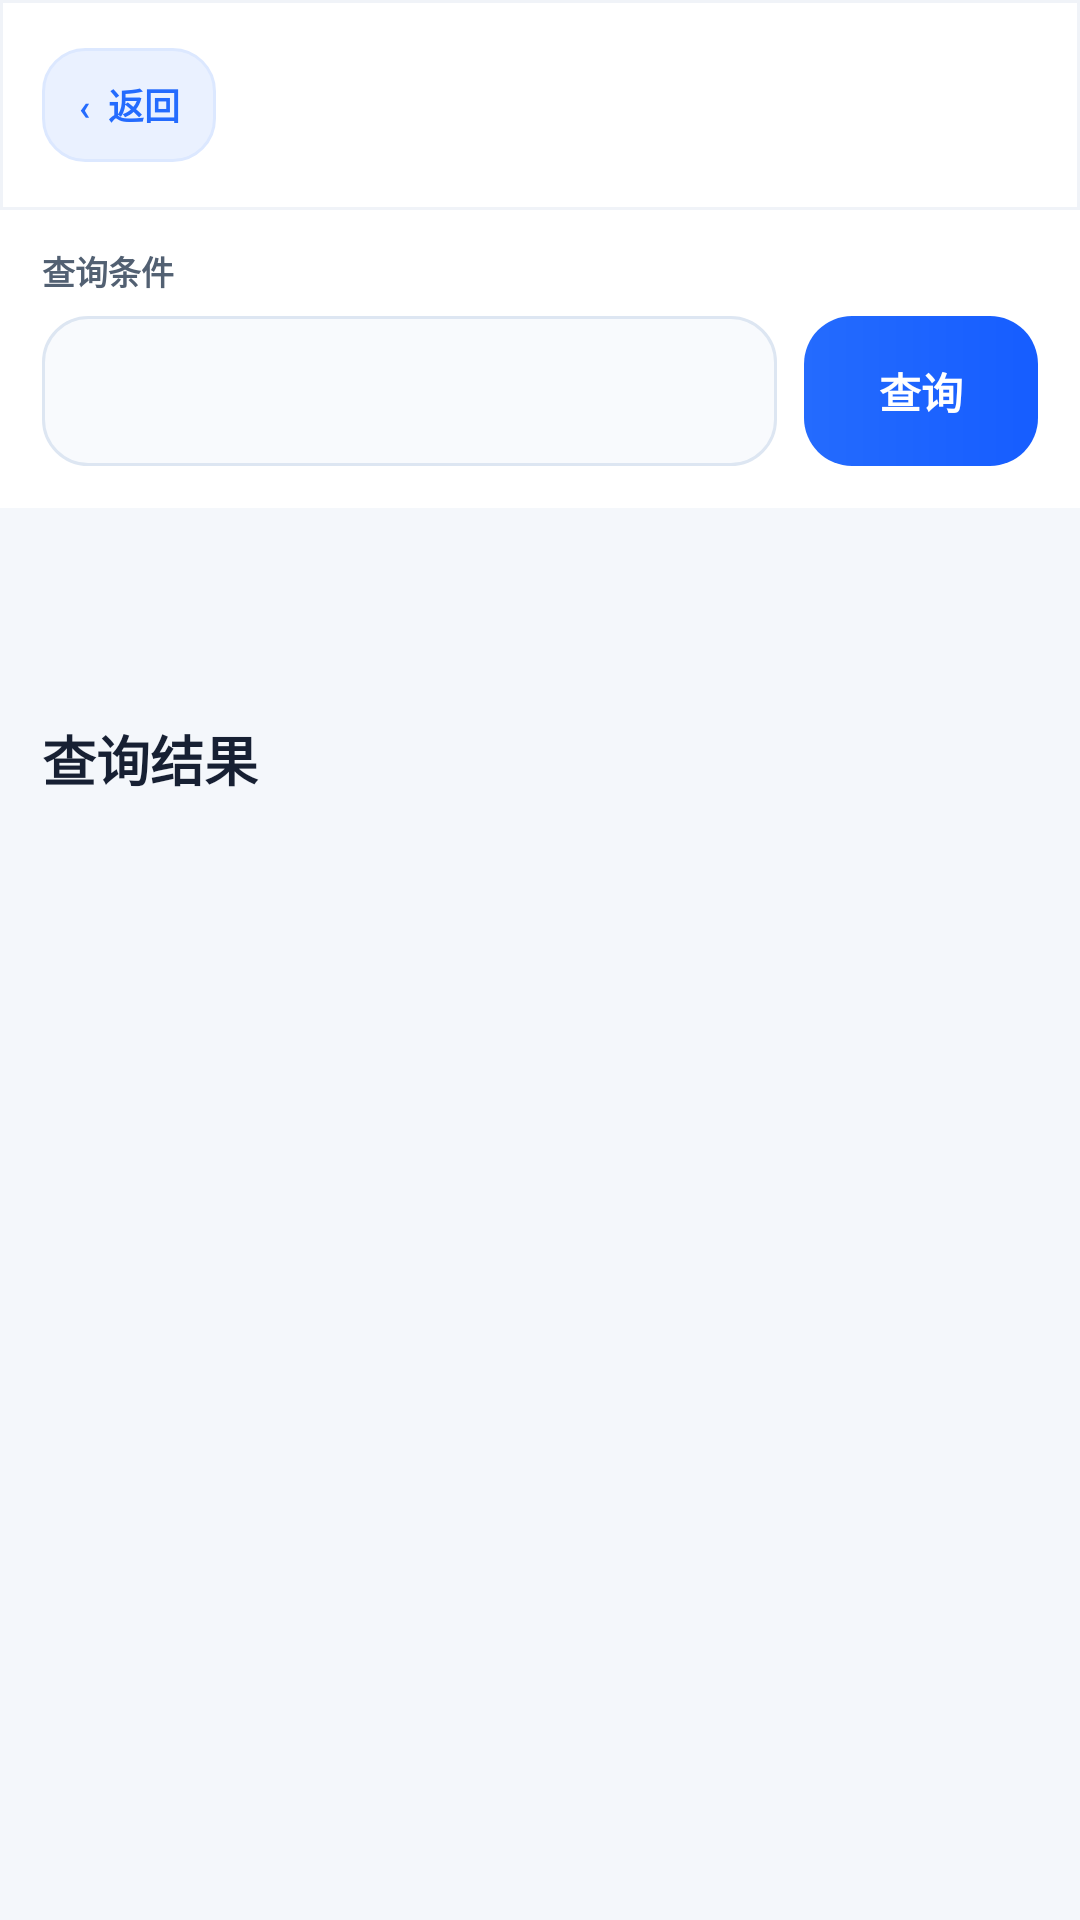

Layout XML and referenced resources for this Android screen:
<!-- AndroidManifest.xml: application theme AppTheme -->
<!-- res/layout/activity_search_list.xml -->
<?xml version="1.0" encoding="utf-8"?>
<LinearLayout xmlns:android="http://schemas.android.com/apk/res/android"
    android:layout_width="match_parent"
    android:layout_height="match_parent"
    android:background="@color/page_background"
    android:orientation="vertical">
    <LinearLayout
        android:layout_width="match_parent"
        android:layout_height="70dp"
        android:background="@drawable/bg_top_bar"
        android:gravity="center_vertical"
        android:orientation="horizontal"
        android:paddingStart="14dp"
        android:paddingEnd="14dp">
        <TextView
            android:id="@+id/searchBackButton"
            android:layout_width="58dp"
            android:layout_height="38dp"
            android:background="@drawable/bg_outline"
            android:gravity="center"
            android:text="‹  返回"
            android:textColor="@color/primary"
            android:textSize="12sp"
            android:textStyle="bold" />
        <LinearLayout
            android:layout_width="0dp"
            android:layout_height="wrap_content"
            android:layout_marginStart="14dp"
            android:layout_weight="1"
            android:orientation="vertical">
            <TextView
                android:id="@+id/searchTitleText"
                android:layout_width="wrap_content"
                android:layout_height="wrap_content"
                android:textColor="@color/text_primary"
                android:textSize="21sp"
                android:textStyle="bold" />
            <TextView
                android:id="@+id/searchSubtitleText"
                android:layout_width="wrap_content"
                android:layout_height="wrap_content"
                android:layout_marginTop="2dp"
                android:textColor="@color/text_muted"
                android:textSize="11sp" />
        </LinearLayout>
    </LinearLayout>

    <LinearLayout
        android:layout_width="match_parent"
        android:layout_height="wrap_content"
        android:background="@color/surface"
        android:orientation="vertical"
        android:paddingStart="14dp"
        android:paddingTop="12dp"
        android:paddingEnd="14dp"
        android:paddingBottom="14dp">
        <TextView
            android:layout_width="wrap_content"
            android:layout_height="wrap_content"
            android:text="查询条件"
            android:textColor="@color/text_secondary"
            android:textSize="11sp"
            android:textStyle="bold" />
        <LinearLayout
            android:layout_width="match_parent"
            android:layout_height="wrap_content"
            android:layout_marginTop="7dp"
            android:gravity="center_vertical"
            android:orientation="horizontal">
            <EditText
                android:id="@+id/searchInput"
                android:layout_width="0dp"
                android:layout_height="50dp"
                android:layout_weight="1"
                android:background="@drawable/bg_input"
                android:imeOptions="actionSearch"
                android:singleLine="true"
                android:textColor="@color/text_primary"
                android:textColorHint="#A4ADBC"
                android:textSize="14sp" />
            <Button
                android:id="@+id/searchButton"
                android:layout_width="78dp"
                android:layout_height="50dp"
                android:layout_marginStart="9dp"
                android:background="@drawable/bg_primary"
                android:minHeight="0dp"
                android:minWidth="0dp"
                android:padding="0dp"
                android:stateListAnimator="@null"
                android:text="查询"
                android:textAllCaps="false"
                android:textColor="#FFFFFF"
                android:textSize="14sp"
                android:textStyle="bold" />
        </LinearLayout>
    </LinearLayout>

    <ScrollView
        android:layout_width="match_parent"
        android:layout_height="0dp"
        android:layout_weight="1"
        android:clipToPadding="false"
        android:fillViewport="true">
        <LinearLayout
            android:layout_width="match_parent"
            android:layout_height="wrap_content"
            android:orientation="vertical"
            android:paddingStart="14dp"
            android:paddingTop="12dp"
            android:paddingEnd="14dp"
            android:paddingBottom="24dp">
            <TextView
                android:id="@+id/searchStatusText"
                android:layout_width="match_parent"
                android:layout_height="wrap_content"
                android:background="@drawable/bg_feedback_info"
                android:padding="12dp"
                android:textColor="@color/primary"
                android:textSize="12sp"
                android:textStyle="bold" />
            <TextView
                android:layout_width="match_parent"
                android:layout_height="wrap_content"
                android:layout_marginTop="18dp"
                android:text="查询结果"
                android:textColor="@color/text_primary"
                android:textSize="18sp"
                android:textStyle="bold" />
            <LinearLayout
                android:id="@+id/searchResultList"
                android:layout_width="match_parent"
                android:layout_height="wrap_content"
                android:layout_marginTop="10dp"
                android:orientation="vertical" />
            <TextView
                android:id="@+id/searchEmptyText"
                android:layout_width="match_parent"
                android:layout_height="140dp"
                android:layout_marginTop="10dp"
                android:background="@drawable/bg_empty_state"
                android:gravity="center"
                android:lineSpacingExtra="4dp"
                android:textColor="@color/text_muted"
                android:textSize="13sp"
                android:visibility="gone" />
        </LinearLayout>
    </ScrollView>
</LinearLayout>
<!-- resources referenced by this layout -->
<resources>
  <color name="page_background">#F4F7FB</color>
  <color name="primary">#246BFE</color>
  <color name="surface">#FFFFFF</color>
  <color name="text_muted">#7A869A</color>
  <color name="text_primary">#172033</color>
  <color name="text_secondary">#526072</color>
  <!-- drawable bg_empty_state (drawable) -->
  <?xml version="1.0" encoding="utf-8"?>
  <shape xmlns:android="http://schemas.android.com/apk/res/android" android:shape="rectangle">
      <solid android:color="#F8FAFD" />
      <stroke android:width="1dp" android:color="#E7EDF5" android:dashWidth="7dp" android:dashGap="5dp" />
      <corners android:radius="18dp" />
  </shape>
  <!-- drawable bg_input (drawable) -->
  <?xml version="1.0" encoding="utf-8"?>
  <shape xmlns:android="http://schemas.android.com/apk/res/android" android:shape="rectangle">
      <solid android:color="#F8FAFD" />
      <stroke android:width="1dp" android:color="#DDE6F2" />
      <corners android:radius="15dp" />
      <padding android:left="14dp" android:top="4dp" android:right="14dp" android:bottom="4dp" />
  </shape>
  <!-- drawable bg_outline (drawable) -->
  <?xml version="1.0" encoding="utf-8"?>
  <shape xmlns:android="http://schemas.android.com/apk/res/android" android:shape="rectangle">
      <solid android:color="@color/primary_soft" />
      <stroke android:width="1dp" android:color="#DCE8FF" />
      <corners android:radius="14dp" />
  </shape>
  <!-- drawable bg_primary (drawable) -->
  <?xml version="1.0" encoding="utf-8"?>
  <shape xmlns:android="http://schemas.android.com/apk/res/android" android:shape="rectangle">
      <gradient android:angle="0" android:startColor="@color/primary" android:endColor="@color/primary_dark" />
      <corners android:radius="16dp" />
  </shape>
  <!-- drawable bg_top_bar (drawable) -->
  <?xml version="1.0" encoding="utf-8"?>
  <shape xmlns:android="http://schemas.android.com/apk/res/android" android:shape="rectangle">
      <solid android:color="@color/surface" />
      <stroke android:width="1dp" android:color="#F0F3F8" />
  </shape>
  <style name="AppTheme" parent="android:style/Theme.Material.Light.NoActionBar">
          <item name="android:fontFamily">sans-serif</item>
          <item name="android:colorAccent">@color/primary</item>
          <item name="android:windowBackground">@color/page_background</item>
          <item name="android:navigationBarColor">@color/surface</item>
          <item name="android:statusBarColor">@color/surface</item>
          <item name="android:windowLightStatusBar">true</item>
          <item name="android:windowActionModeOverlay">true</item>
          <item name="android:windowNoTitle">true</item>
          <item name="android:alertDialogTheme">@style/AppAlertDialog</item>
      </style>
  <color name="primary_soft">#EAF1FF</color>
  <color name="primary_dark">#165DFF</color>
  <style name="AppAlertDialog" parent="android:style/Theme.Material.Light.Dialog.Alert">
          <item name="android:colorAccent">@color/primary</item>
          <item name="android:windowBackground">@drawable/bg_dialog</item>
          <item name="android:windowMinWidthMajor">88%</item>
          <item name="android:windowMinWidthMinor">88%</item>
      </style>
  <!-- drawable bg_dialog (drawable) -->
  <?xml version="1.0" encoding="utf-8"?>
  <shape xmlns:android="http://schemas.android.com/apk/res/android" android:shape="rectangle">
      <solid android:color="@color/surface" />
      <corners android:radius="22dp" />
      <padding android:left="4dp" android:top="4dp" android:right="4dp" android:bottom="4dp" />
  </shape>
</resources>
